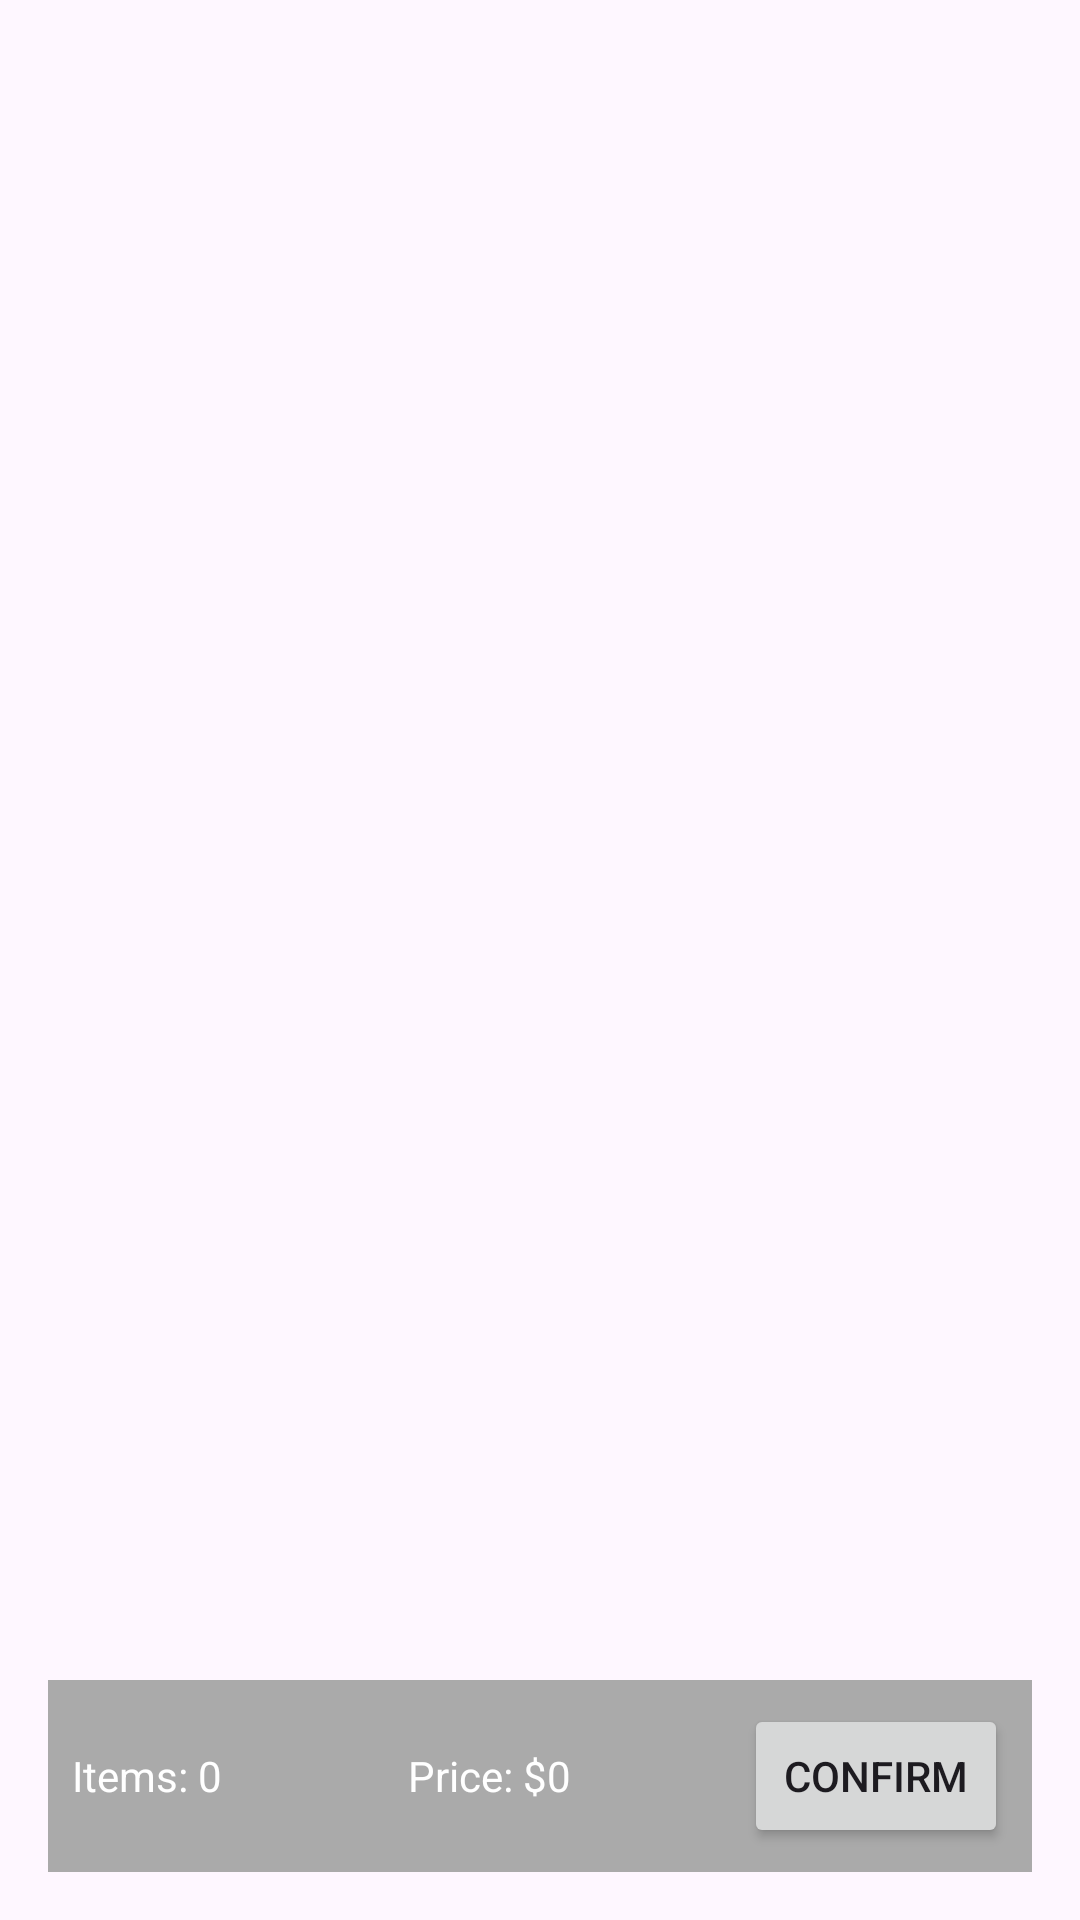

Produce the Android XML layout that renders to this screen, including the resource entries it uses.
<!-- AndroidManifest.xml: application theme Theme.ComBuk -->
<!-- res/layout/activity_order.xml -->
<?xml version="1.0" encoding="utf-8"?>
<LinearLayout xmlns:android="http://schemas.android.com/apk/res/android"
    android:layout_width="match_parent"
    android:layout_height="match_parent"
    android:orientation="vertical"
    android:padding="16dp">

    <androidx.recyclerview.widget.RecyclerView
        android:id="@+id/orderRecyclerView"
        android:layout_width="match_parent"
        android:layout_height="0dp"
        android:layout_weight="1"
        android:divider="@android:color/darker_gray"
        android:dividerHeight="1dp" />

    <LinearLayout
        android:layout_width="match_parent"
        android:layout_height="wrap_content"
        android:orientation="horizontal"
        android:padding="8dp"
        android:background="@android:color/darker_gray">

        <TextView
            android:id="@+id/selectedItemCount"
            android:layout_width="0dp"
            android:layout_height="wrap_content"
            android:layout_weight="1"
            android:text="Items: 0"
            android:textColor="@android:color/white" />

        <TextView
            android:id="@+id/totalPrice"
            android:layout_width="0dp"
            android:layout_height="wrap_content"
            android:layout_weight="1"
            android:text="Price: $0"
            android:textColor="@android:color/white" />

        <Button
            android:id="@+id/confirmOrderButton"
            android:layout_width="wrap_content"
            android:layout_height="wrap_content"
            android:text="Confirm" />
    </LinearLayout>

</LinearLayout>
<!-- resources referenced by this layout -->
<resources>
  <style name="Theme.ComBuk" parent="Base.Theme.ComBuk" />
  <style name="Base.Theme.ComBuk" parent="Theme.Material3.DayNight.NoActionBar">
          
          
      </style>
</resources>
